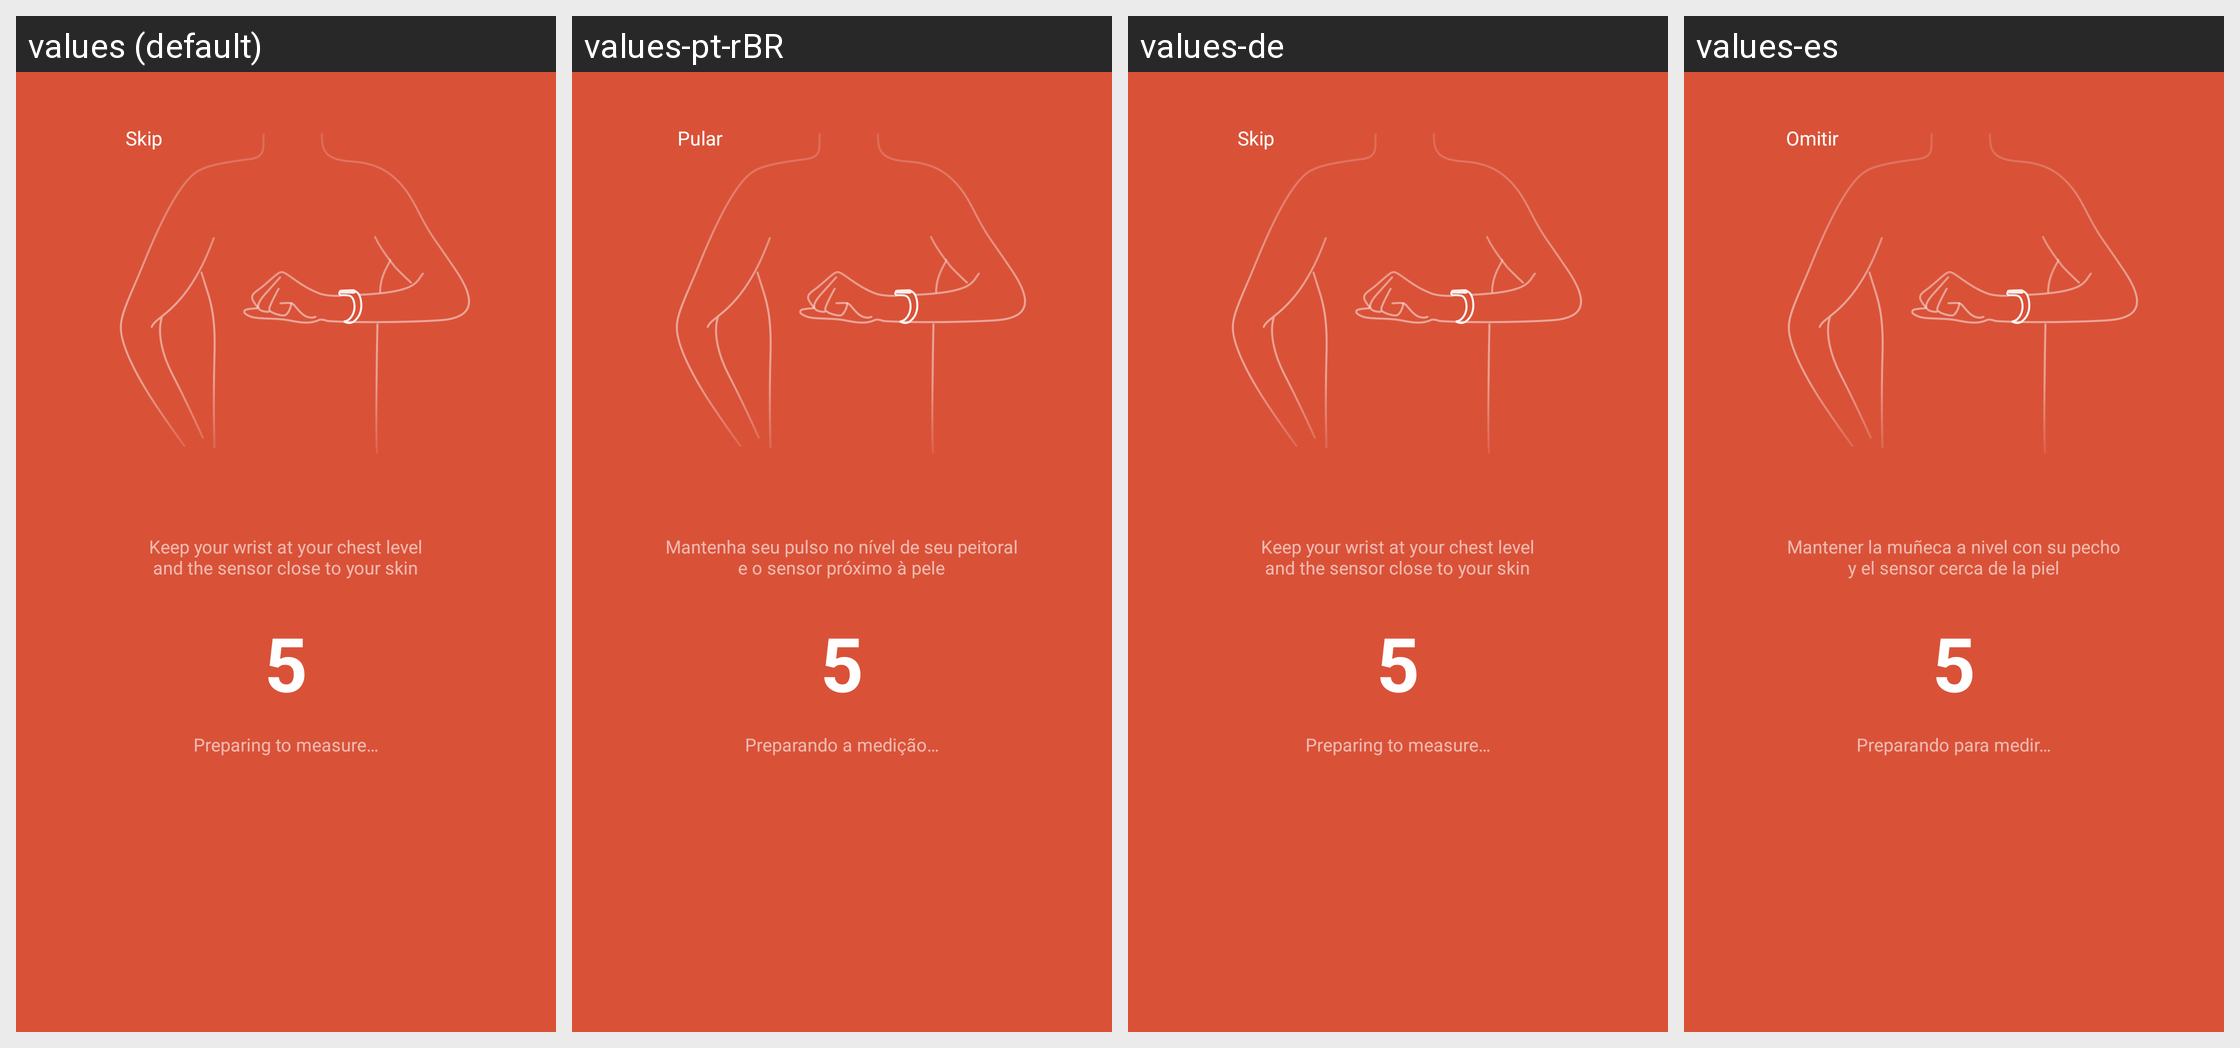

Strings drawn on this Android screen and how each of the app's shown locales translates them:
Android screen res/layout/activity_heart_instruction.xml rendered under 4 locales, left to right: values (default), values-pt-rBR, values-de, values-es. Device: Nexus 5 (rendered at 1080×1920; each locale shown at half size, 540×960, under a caption strip naming it); theme AppTheme.
Other locales in the repository, not shown: values-as-rIN, values-bn-rIN, values-es-rUS, values-fr, values-gu-rIN, values-hi, values-in, values-it, values-kn-rIN, values-ko, values-lt, values-ml-rIN, values-mr-rIN, values-ms-rMY, values-my-rMM, values-pa-rIN, values-ro, values-ru, values-ta-rIN, values-te-rIN, values-th, values-tr, values-uk, values-vi, values-zh-rCN, values-zh-rHK, values-zh-rTW.
Strings drawn on this screen, with the default value and each locale's value (text and hints the layout hard-codes, and strings that could not be matched under every locale, appear in the picture but are not listed):

measure_reminder
  values: Keep your wrist at your chest level
      and the sensor close to your skin
  values-pt-rBR: Mantenha seu pulso no nível de seu peitoral
      e o sensor próximo à pele
  values-de: Keep your wrist at your chest level
      and the sensor close to your skin
  values-es: Mantener la muñeca a nivel con su pecho
      y el sensor cerca de la piel

label_countdown
  values: Preparing to measure…
  values-pt-rBR: Preparando a medição…
  values-de: Preparing to measure…
  values-es: Preparando para medir…

jump_measure_guide
  values: Skip
  values-pt-rBR: Pular
  values-de: Skip
  values-es: Omitir
